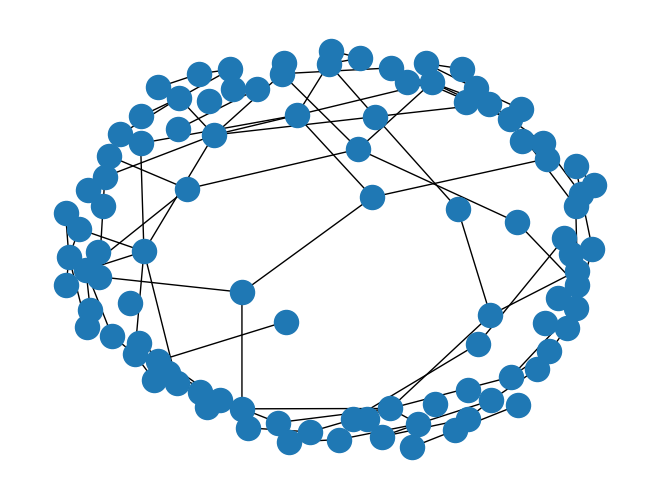

Generate this figure with matplotlib: (Note: this script raises an exception after producing the figure.)
# -*- coding: utf-8 -*-
import networkx as nx
import matplotlib.pyplot as plt
import numpy as np
import json
import sys
from pathlib import Path
from matplotlib import colors
import matplotlib as mpl
from PIL import Image

# 1..4 Steps to create an Infrastructure
number_nodes = 100
# 5    Configure App TODO
# 6    Create users
number_users = 30


def get_nodes_with_services(G):
    """
       Based on the render of app_operator.py for visual inspection


    :param sim:
    :return:
    """
    HwReqs = nx.get_node_attributes(G, name="HwReqs")
    currentOccupation = {}
    for n in G.nodes:
        currentOccupation[n] = np.zeros(int(HwReqs[n])).astype(int)

    # for app in sim.alloc_module:
    #     dict_module_node = sim.alloc_module[app]  # modules deployed
    #     for module in dict_module_node:
    #         for des in dict_module_node[module]:
    #             indx = list(currentOccupation[sim.alloc_DES[des]]).index(0)
    #             currentOccupation[sim.alloc_DES[des]][indx] = app

    shape = nx.get_node_attributes(G, name="shape")
    for node in currentOccupation:
        try:
            currentOccupation[node] = np.array(currentOccupation[node]).reshape(eval(shape[node]))
        except ValueError:
            raise "Network node: %i defined with a bad shape " % node
            # print("Network node: %i defined with a bad shape "%node)
            # currentOccupation[node] = np.zeros(shape(1,1))

    return currentOccupation

def render(G,posNorm,total_services=2):
    """
    Based on the render of app_operator.py for visual inspection

    :param G:
    :return:
    """
    pos = posNorm


    tab20 = plt.cm.get_cmap('tab20', total_services + 5)
    bounds = range(total_services + 5)
    newcolors = tab20(np.linspace(0, 1, total_services + 5))
    newcolors[0] = np.array([250.0 / 256.0, 250. / 256., 250. / 256., 1])
    newcmp = mpl.colors.ListedColormap(newcolors)
    norm = mpl.colors.BoundaryNorm(bounds, newcmp.N)

    fig, ax = plt.subplots(figsize=(16.0, 10.0))

    nx.draw(G, pos, with_labels=False, node_size=1, node_color="#1260A0", edge_color="gray",
            node_shape="o",
            font_size=7, font_color="white", ax=ax)

    width = ax.get_xlim()[1]
    top = ax.get_ylim()[1]

    # Labels on nodes
    for x in G.nodes:
        ax.text(pos[x][0] + (width / 45), pos[x][1] + (width / 35), "N%i" % (x), fontsize=10)

    piesize = .02
    p2 = piesize / 4.5

    # LAST step:
    # Displaying capacity, changing node shape
    trans = ax.transData.transform
    trans2 = fig.transFigure.inverted().transform
    data_occupation = get_nodes_with_services(G)
    for n in G.nodes():
        xx, yy = trans(pos[n])  # figure coordinates
        xa, ya = trans2((xx, yy))  # axes coordinates
        a = plt.axes([xa - p2, ya - p2, piesize, piesize])
        a.set_aspect('equal')
        a.imshow(data_occupation[n], cmap=newcmp, interpolation='none', norm=norm)
        a.axes.get_yaxis().set_visible(False)
        a.axes.get_xaxis().set_visible(False)

    # plt.text(2, 1000, "Step: %i" % self.activation, {'color': 'C0', 'fontsize': 16})

    canvas = plt.get_current_fig_manager().canvas
    canvas.draw()
    pil_image = Image.frombytes('RGB', canvas.get_width_height(), canvas.tostring_rgb())
    pil_image.save("network_test.png")
    plt.close(fig)


# =============================================================================
#  1
#  THE NETWORK MODEL
#  Note: Which model?
# 
# =============================================================================

# =============================================================================
# Returns a 𝐺𝑛,𝑝 random graph, also known as an Erdős-Rényi graph or a binomial graph.
# =============================================================================
# G = nx.gnp_random_graph(10, 0.5, seed=10, directed=False)
# pos = nx.kamada_kawai_layout(G)
# nx.draw(G, pos)
# plt.show()
# =============================================================================
# Returns a random graph according to the Barabási–Albert preferential attachment model.
# =============================================================================
# G = nx.barabasi_albert_graph(10, 2, seed=10)
# pos = nx.kamada_kawai_layout(G)
# nx.draw(G, pos)
# plt.show()

# =============================================================================
# Returns an random graph based on the specified kernel.
# =============================================================================
# def integral(u, w, z):
#     return c * (z - w)
# def root(u, w, r):
#     return r / c + w
# c = 4
# G = nx.random_kernel_graph(10, integral, root)
# pos = nx.kamada_kawai_layout(G)
# nx.draw(G, pos)
# plt.show()

# =============================================================================
# Returns a Watts–Strogatz small-world graph.
# =============================================================================
# G = nx.watts_strogatz_graph(10, 5, 0.2, seed=None)
# pos = nx.kamada_kawai_layout(G)
# nx.draw(G, pos)
# plt.show()

# =============================================================================
# Generate a Gaussian random partition graph.
# =============================================================================
# A Gaussian random partition graph is created by creating k partitions each with a size drawn from a normal distribution with mean s and variance s/v. Nodes are connected within clusters with probability p_in and between clusters with probability p_out[1]
# n (int) – Number of nodes in the graph
# s (float) – Mean cluster size
# v (float) – Shape parameter. The variance of cluster size distribution is s/v.
# p_in (float) – Probabilty of intra cluster connection.
# p_out (float) – Probability of inter cluster connection.
n = number_nodes
s = 60
v = 0.3
p_in = 0.02
p_out = 0.01
G = nx.gaussian_random_partition_graph(n, s, v, p_in, p_out, directed=False, seed=10)
# pos = nx.kamada_kawai_layout(G,scale=210)

pos1 = nx.kamada_kawai_layout(G)
pos = nx.spring_layout(G,k=1.2,pos=pos1,scale=2.0)
nx.draw(G, pos)
plt.show()


# Better vis. with Gephi
nx.write_gexf(G,"sample.gexf")



# =============================================================================
#  2
#  Network/Infrastructure attributes
#  - Node capacity
#  - Node speed
#  - Links latency and bandwidth
# =============================================================================


# - Links latency and bandwidth
valuesOne = dict(zip(G.edges(), np.ones(len(G.edges()))))
print(valuesOne)
nx.set_edge_attributes(G, name='BW', values=valuesOne)
nx.set_edge_attributes(G, name='PR', values=valuesOne)

# "HwReqs" node attribute,
capacity_size = 6
capacity = dict(zip(G.nodes(), np.ones(len(G.nodes()))*capacity_size))
print(capacity)
nx.set_node_attributes(G, name='HwReqs', values=capacity)


# "IPT": 1000,
ipt = 1000
iptvalues= dict(zip(G.nodes(), np.ones(len(G.nodes()))*ipt))
nx.set_node_attributes(G, name='IPT', values=iptvalues)

# SHAPE node attribute "shape": "(4,2)",
#if capacity is 6, then (3,3) > current version: manual
values = (("(2,3)|"*len(G.nodes())).split("|"))[:-1]
shapes = dict(zip(G.nodes(),values))
nx.set_node_attributes(G, name='shape', values=shapes)

# POS attribute - "pos": "(4,4)"
loc = np.array(list(pos.values()))
minXvalue = loc[:,0].min()
maxXvalue = loc[:,0].max()
minYvalue = loc[:,1].min()
maxYvalue = loc[:,1].max()
future_draw_dim = 150
normalizedX = (future_draw_dim * (loc[:, 0] - minXvalue) / (maxXvalue - minXvalue)).astype(int)
normalizedY = (future_draw_dim * (loc[:, 1] - minYvalue) / (maxYvalue - minYvalue)).astype(int)

inlabels = ["(%i,%i)"%(normalizedX[x],normalizedY[x]) for x in range(len(normalizedX))]
posTopo = dict(zip(G.nodes(),inlabels))
posNorm = dict(zip(G.nodes(),zip(normalizedX,normalizedY)))
nx.set_node_attributes(G, name='pos', values=posTopo)


# =============================================================================
# 3
# JSON GENERATOR
# Note: YAFS support directaly the use of "G": t.G = G
# =============================================================================

net = {}
net['entity']=nx.node_link_data(G)["nodes"]
net['link']=nx.node_link_data(G)["links"]

#Rename some keys

for link in net['link']:
    link["s"] = link["source"]
    link["d"] = link["target"]
    del link["source"]
    del link["target"]

with open("networkDefinition.json","w") as f:
    f.write(json.dumps(net))


print("HERE")
print(posNorm)
render(G,posNorm)

# =============================================================================
# 5
# Application generator
# =============================================================================

# TODO


# =============================================================================
# 6
# User generator
# =============================================================================
degrees = sorted(G.degree, key=lambda x: x[1], reverse=False)
# degreeCount = collections.Counter([x[1] for x in degrees])
# deg, cnt = zip(*degreeCount.items())
# assert deg[0]!=0 #Nodes with 0-edges

users = {}
users["sources"] = []

# Users will randomly assign to nodes with lower degree values
assert number_users<len(degrees)
for idx in range(number_users):
    print("User_%i on node %i" % (idx, degrees[idx][0]))
    users["sources"].append({
        "id_resource": degrees[idx][0],
        "app": 1,
        "message": "M.USER.APP.1",
        "lambda": 100,
        "start": 20,
        "constraint": {"deadline": 500, "cost": 300}
    })
with open("usersDefinition.json","w") as f:
    f.write(json.dumps(users))
